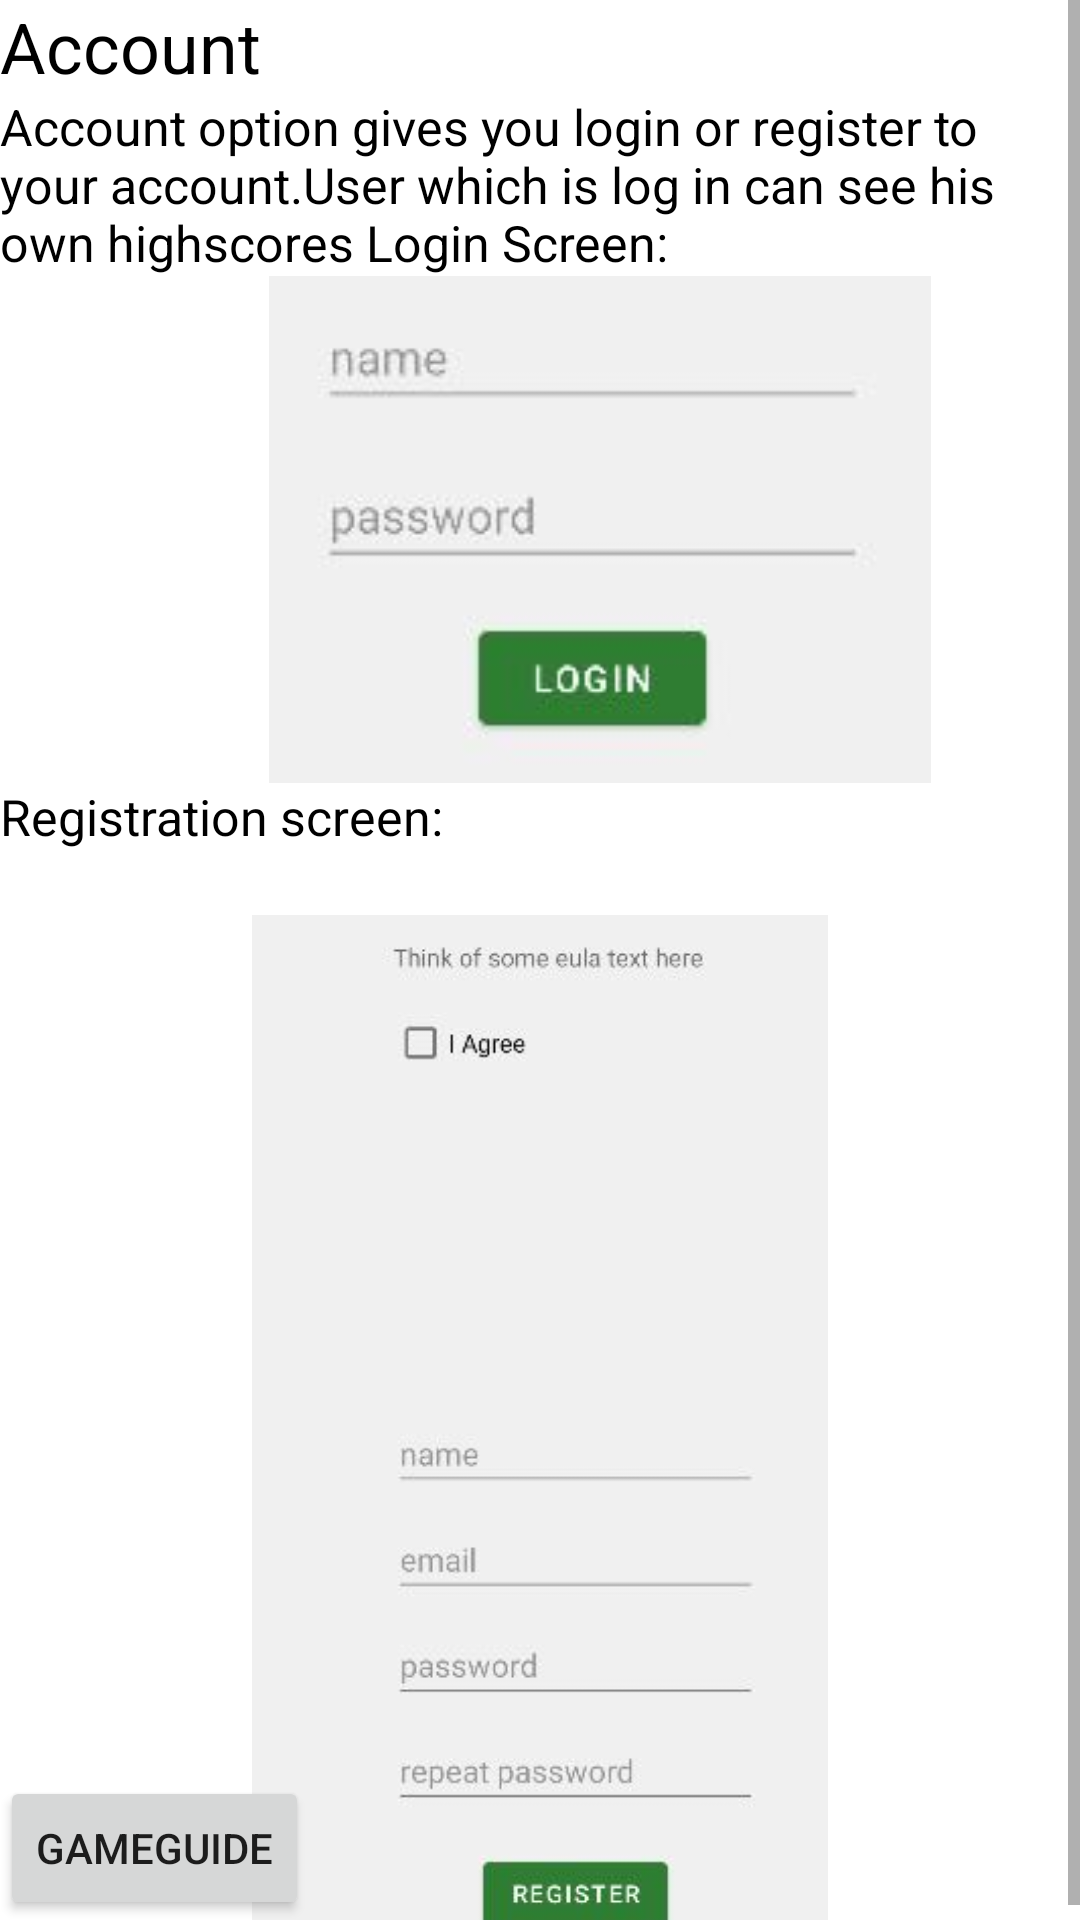

Produce the Android XML layout that renders to this screen, including the resource entries it uses.
<!-- AndroidManifest.xml: application theme Theme_Green -->
<!-- res/layout/activity_game_guide_account.xml -->
<?xml version="1.0" encoding="utf-8"?>
<androidx.constraintlayout.widget.ConstraintLayout xmlns:android="http://schemas.android.com/apk/res/android"
    xmlns:app="http://schemas.android.com/apk/res-auto"
    xmlns:tools="http://schemas.android.com/tools"
    android:layout_width="match_parent"
    android:layout_height="match_parent">

    <ScrollView
        android:layout_width="match_parent"
        android:layout_height="match_parent">

        <LinearLayout
            android:layout_width="match_parent"
            android:layout_height="wrap_content"
            android:orientation="vertical" >

            <TextView
                android:id="@+id/textView13"
                android:layout_width="match_parent"
                android:layout_height="wrap_content"
                android:text="@string/Account"
                android:textColor="@color/black"
                android:textSize="70px"/>

            <TextView
                android:id="@+id/textView14"
                android:layout_width="match_parent"
                android:layout_height="wrap_content"
                android:text="@string/AccountText1"
                android:textColor="@color/black"
                android:textSize="50px"/>

            <ImageView
                android:id="@+id/imageView4"
                android:layout_width="400dp"
                android:layout_height="169dp"
                app:srcCompat="@mipmap/login" />

            <TextView
                android:id="@+id/textView15"
                android:layout_width="match_parent"
                android:layout_height="44dp"
                android:text="@string/AccountText2"
                android:textColor="@color/black"
                android:textSize="50px" />

            <ImageView
                android:id="@+id/imageView8"
                android:layout_width="match_parent"
                android:layout_height="340dp"
                app:srcCompat="@mipmap/register" />

        </LinearLayout>
    </ScrollView>

    <Button
        android:id="@+id/btnToGameGuide4"
        android:layout_width="wrap_content"
        android:layout_height="wrap_content"
        android:layout_alignParentStart="true"
        android:layout_alignParentBottom="true"
        android:text="GameGuide"
        app:layout_constraintBottom_toBottomOf="parent"
        app:layout_constraintStart_toStartOf="parent"  />
</androidx.constraintlayout.widget.ConstraintLayout>
<!-- resources referenced by this layout -->
<resources>
  <color name="black">#FF000000</color>
  <!-- mipmap login: jpg bitmap (mipmap-xxhdpi, 10407 bytes) -->
  <!-- mipmap register: jpg bitmap (mipmap-xxhdpi, 15513 bytes) -->
  <string name="Account">Account</string>
  <string name="AccountText1">Account option gives you login or register to your account.User which  is log in can see his own highscores
  Login Screen:</string>
  <string name="AccountText2">Registration screen:</string>
  <style name="Theme_Green" parent="Theme.MaterialComponents.Light.NoActionBar">
          
          <item name="colorPrimary">#2e7d32</item>
          <item name="colorPrimaryVariant">#005005</item>
          <item name="colorOnPrimary">#FFFFFF</item>
          <item name="backgroundColor">#F0F0F0</item>
          
          <item name="colorSecondary">@color/teal_200</item>
          <item name="colorSecondaryVariant">@color/teal_700</item>
          <item name="colorOnSecondary">#000000</item>
          
          <item name="android:statusBarColor" tools:targetApi="l">?attr/colorPrimaryVariant</item>
          
      </style>
  <color name="teal_200">#FF03DAC5</color>
  <color name="teal_700">#FF018786</color>
</resources>
